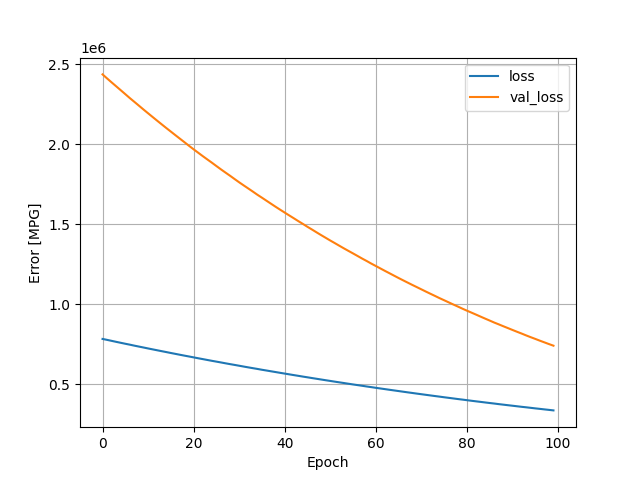

The file beside this chart, header and first rows:
, loss, val_loss, epoch
0, 784124, 2435936, 0
1, 778263, 2410667, 1
2, 772125, 2385871, 2
3, 765953, 2361475, 3
4, 759973, 2337035, 4
5, 754001, 2312519, 5
6, 748295, 2287762, 6
7, 742122, 2264152, 7
8, 736366, 2240378, 8
9, 730597, 2216426, 9
10, 724708, 2193118, 10
11, 719006, 2169830, 11
12, 713309, 2146695, 12
13, 707639, 2123810, 13
14, 702090, 2101002, 14
15, 696336, 2078715, 15
16, 690824, 2056366, 16
17, 685252, 2034197, 17
18, 679774, 2012145, 18
19, 674479, 1989816, 19
20, 668999, 1967991, 20
21, 663510, 1946899, 21
22, 658226, 1925683, 22
23, 652838, 1905134, 23
24, 647499, 1884743, 24
25, 642468, 1863681, 25
26, 637318, 1842857, 26
27, 631963, 1822756, 27
28, 626794, 1802939, 28
29, 621891, 1782367, 29
30, 616809, 1762081, 30
31, 611583, 1742666, 31
32, 606554, 1723497, 32
33, 601649, 1704207, 33
34, 596838, 1684434, 34
35, 591640, 1665985, 35
36, 586932, 1647051, 36
37, 582076, 1628143, 37
38, 577329, 1609330, 38
39, 572470, 1591033, 39
40, 567736, 1572989, 40
41, 562999, 1555114, 41
42, 558309, 1537430, 42
43, 553703, 1519409, 43
44, 548927, 1502094, 44
45, 544477, 1484120, 45
46, 539800, 1467038, 46
47, 535345, 1449517, 47
48, 530792, 1432293, 48
49, 526287, 1415464, 49
50, 521868, 1398618, 50
51, 517378, 1382403, 51
52, 513033, 1365890, 52
53, 508754, 1349547, 53
54, 504273, 1333691, 54
55, 499969, 1318029, 55
56, 495826, 1302041, 56
57, 491600, 1285911, 57
58, 487267, 1270629, 58
59, 483217, 1254671, 59
... 40 more rows
